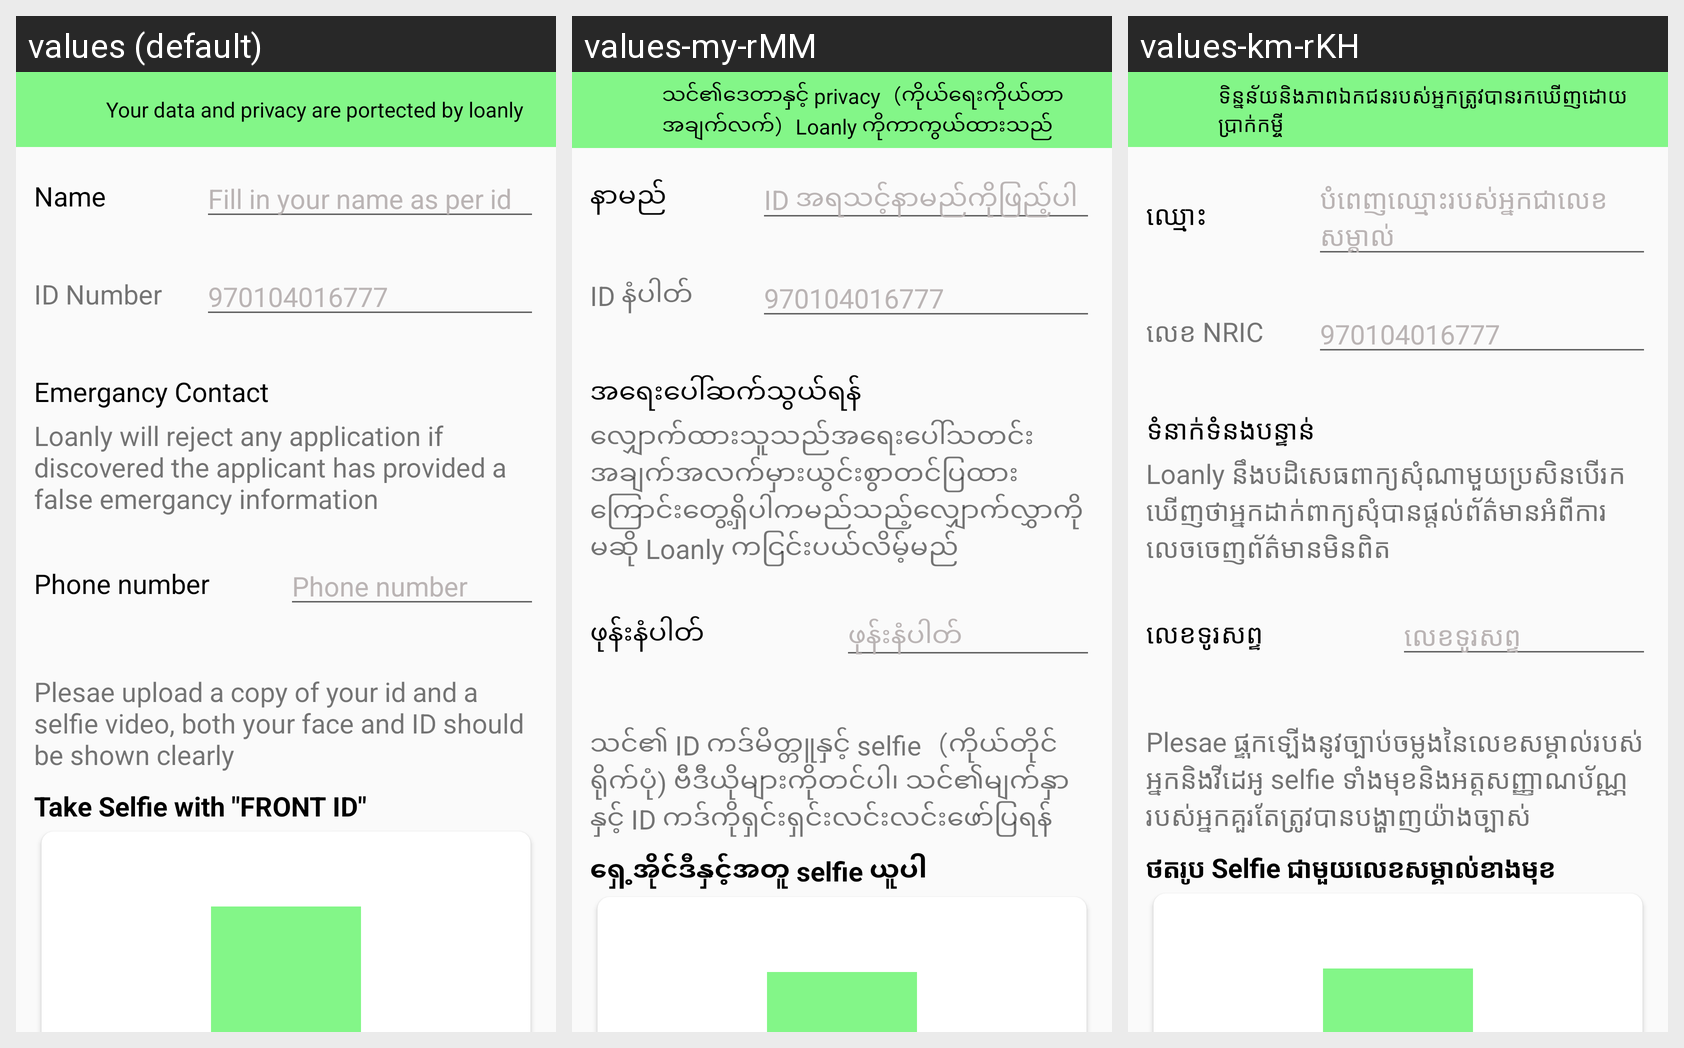

The Android screen above is rendered under several locales of the same app. Produce the string resources it draws, with the default and per-locale values.
Android screen res/layout/activity_complete_profile.xml rendered under 3 locales, left to right: values (default), values-my-rMM, values-km-rKH. Device: Nexus 5 (rendered at 1080×1920; each locale shown at half size, 540×960, under a caption strip naming it); theme AppTheme.
Strings drawn on this screen, with the default value and each locale's value (text and hints the layout hard-codes, and strings that could not be matched under every locale, appear in the picture but are not listed):

privacypolicytxt
  values: Your data and privacy are portected by loanly
  values-my-rMM: သင်၏ဒေတာနှင့် privacy（ကိုယ်ရေးကိုယ်တာအချက်လက်）Loanly ကိုကာကွယ်ထားသည် 
  values-km-rKH: ទិន្នន័យនិងភាពឯកជនរបស់អ្នកត្រូវបានរកឃើញដោយប្រាក់កម្ចី

nametxt
  values: Name
  values-my-rMM: နာမည် 
  values-km-rKH: ឈ្មោះ

fillnameasidtxt
  values: Fill in your name as per id
  values-my-rMM: ID အရသင့်နာမည်ကိုဖြည့်ပါ 
  values-km-rKH: បំពេញឈ្មោះរបស់អ្នកជាលេខសម្គាល់

nricnumber
  values: ID Number
  values-my-rMM: ID နံပါတ် 
  values-km-rKH: លេខ NRIC

emerconcttxt
  values: Emergancy Contact
  values-my-rMM: အရေးပေါ်ဆက်သွယ်ရန် 
  values-km-rKH: ទំនាក់ទំនងបន្ទាន់

loanrejecttxt
  values: Loanly will reject any application if discovered the applicant has provided a false emergancy information
  values-my-rMM: လျှောက်ထားသူသည်အရေးပေါ်သတင်းအချက်အလက်မှားယွင်းစွာတင်ပြထားကြောင်းတွေ့ရှိပါကမည်သည့်လျှောက်လွှာကိုမဆို Loanly ကငြင်းပယ်လိမ့်မည် 
  values-km-rKH: Loanly នឹងបដិសេធពាក្យសុំណាមួយប្រសិនបើរកឃើញថាអ្នកដាក់ពាក្យសុំបានផ្តល់ព័ត៌មានអំពីការលេចចេញព័ត៌មានមិនពិត

phonenumbertxt
  values: Phone number
  values-my-rMM: ဖုန်းနံပါတ် 
  values-km-rKH: លេខទូរសព្ទ

uploadnotetxt
  values: Plesae upload a copy of your id and a selfie video, both your face and ID should be shown clearly
  values-my-rMM: သင်၏ ID ကဒ်မိတ္တူနှင့် selfie（ကိုယ်တိုင်ရိုက်ပုံ) ဗီဒီယိုများကိုတင်ပါ၊ သင်၏မျက်နှာနှင့် ID ကဒ်ကိုရှင်းရှင်းလင်းလင်းဖော်ပြရန် 
  values-km-rKH: Plesae ផ្ទុកឡើងនូវច្បាប់ចម្លងនៃលេខសម្គាល់របស់អ្នកនិងវីដេអូ selfie ទាំងមុខនិងអត្តសញ្ញាណប័ណ្ណរបស់អ្នកគួរតែត្រូវបានបង្ហាញយ៉ាងច្បាស់

takeselfiewithfront
  values: Take Selfie with "FRONT ID"
  values-my-rMM: ရှေ့အိုင်ဒီနှင့်အတူ selfie ယူပါ
  values-km-rKH: ថតរូប Selfie ជាមួយលេខសម្គាល់ខាងមុខ
